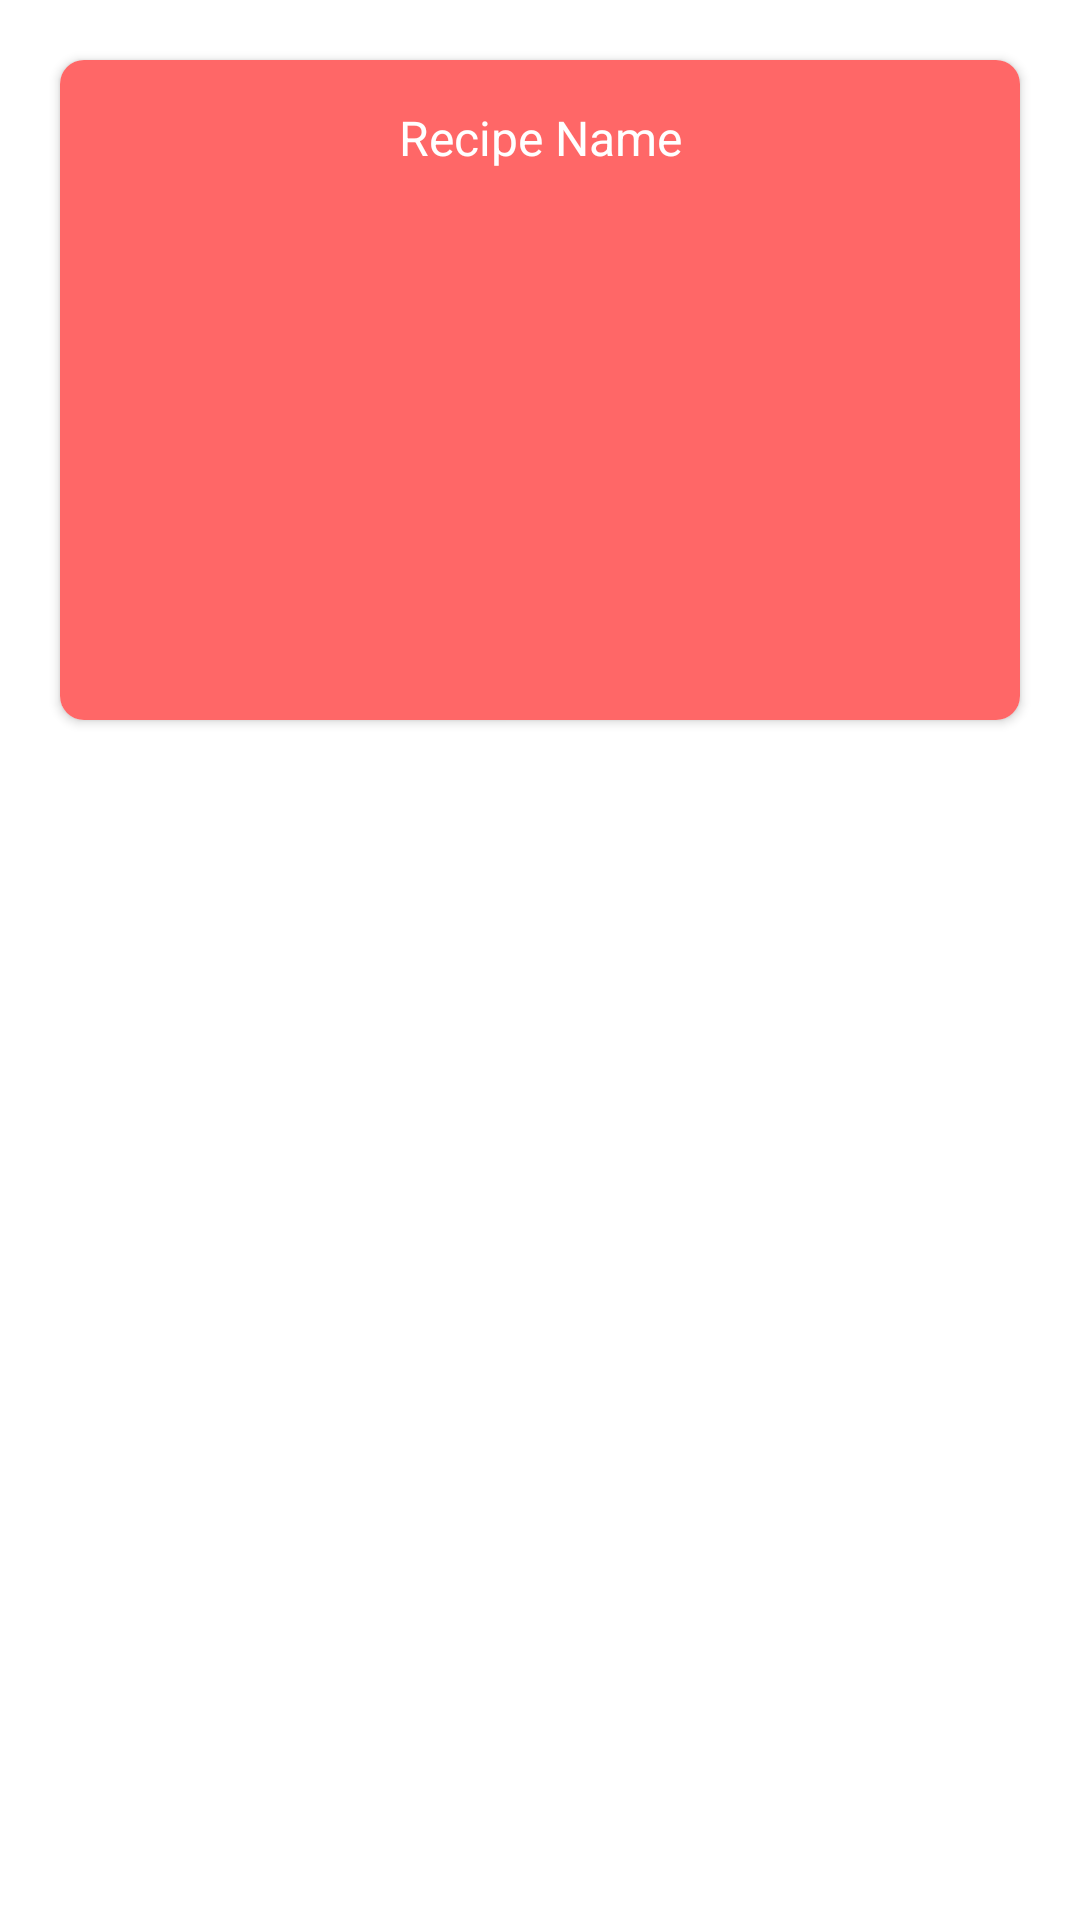

The Android layout XML behind this screen, and the referenced resources:
<!-- AndroidManifest.xml: application theme Theme.RecipeGenius -->
<!-- res/layout/recipe_card.xml -->
<?xml version="1.0" encoding="utf-8"?>
<RelativeLayout
    xmlns:android="http://schemas.android.com/apk/res/android"
    xmlns:app="http://schemas.android.com/apk/res-auto"
    android:layout_width="match_parent"
    android:layout_height="wrap_content">

    <androidx.cardview.widget.CardView
        android:layout_width="match_parent"
        android:layout_height="220dp"
        android:layout_marginStart="20dp"
        android:layout_marginTop="20dp"
        android:layout_marginEnd="20dp"
        app:cardCornerRadius="8dp">

        <LinearLayout
            android:layout_width="match_parent"
            android:layout_height="match_parent"
            android:background="@color/rg_red_1"
            android:orientation="vertical">

            <TextView
                android:layout_width="match_parent"
                android:id="@+id/recipeName"
                android:textSize="16sp"
                android:layout_marginStart="20dp"
                android:text="Recipe Name"
                android:textColor="@color/white"
                android:layout_marginEnd="20dp"
                android:maxLines="1"
                android:layout_marginTop="15dp"
                android:layout_height="wrap_content"
                android:gravity="center"
            />

            <ImageView
                android:id="@+id/recipeImage"
                android:layout_width="match_parent"
                android:layout_height="150dp"
                android:layout_below="@+id/recipeName"
                android:layout_marginStart="20dp"
                android:layout_marginEnd="20dp"
                android:layout_marginTop="10dp"
                android:layout_marginBottom="10dp"
                android:gravity="center"
            />
            
        </LinearLayout>
    </androidx.cardview.widget.CardView>

</RelativeLayout>
<!-- resources referenced by this layout -->
<resources>
  <color name="rg_red_1">#FF6767</color>
  <color name="white">#FFFFFFFF</color>
  <style name="Theme.RecipeGenius" parent="Theme.MaterialComponents.DayNight.DarkActionBar">
          
          <item name="colorPrimary">@color/rg_red_1</item>
          <item name="colorPrimaryVariant">@color/rg_red_1</item>
          <item name="colorOnPrimary">@color/white</item>
          
          <item name="colorSecondary">@color/teal_200</item>
          <item name="colorSecondaryVariant">@color/teal_700</item>
          <item name="colorOnSecondary">@color/black</item>
          
          <item name="android:statusBarColor">?attr/colorPrimaryVariant</item>
          
      </style>
  <color name="teal_200">#FF03DAC5</color>
  <color name="teal_700">#FF018786</color>
  <color name="black">#FF000000</color>
</resources>
